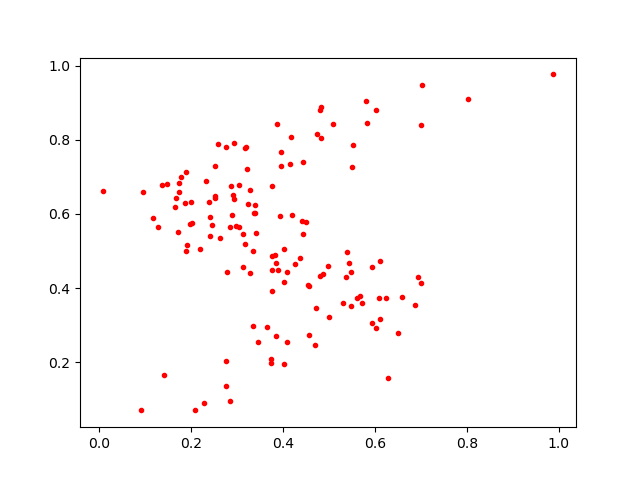

Values plotted in this chart, from the file beside it:
0.7034529, 0.9480591
0.4029, 0.1968
0.6019, 0.8808
0.5802, 0.9043
0.1413, 0.1665
0.3053, 0.564
0.4091, 0.2558
0.7011, 0.4146
0.4578, 0.2736
0.4705, 0.2465
0.1651, 0.6198
0.1984, 0.5719
0.4269, 0.4641
0.2634, 0.5359
0.3868, 0.8426
0.2086, 0.07061
0.5093, 0.8438
0.6503, 0.2789
0.2905, 0.6518
0.4161, 0.7348
0.441, 0.5804
0.1889, 0.7135
0.1185, 0.5894
0.5487, 0.4445
0.5944, 0.3059
0.5473, 0.3507
0.2853, 0.5654
0.2449, 0.5702
0.3387, 0.6024
0.228, 0.08927
0.1376, 0.6768
0.3758, 0.6766
0.2864, 0.6758
0.3957, 0.7285
0.3276, 0.4396
0.45, 0.5781
0.3426, 0.5496
0.3771, 0.3923
0.2396, 0.6319
0.5378, 0.429
0.1287, 0.5659
0.2989, 0.5681
0.3188, 0.7776
0.4093, 0.444
0.6592, 0.3753
0.3743, 0.2093
0.2515, 0.7302
0.6944, 0.4293
0.573, 0.3611
0.4433, 0.5468
0.4983, 0.4599
0.5014, 0.3229
0.3236, 0.6257
0.48, 0.8799
0.5944, 0.4577
0.6279, 0.1588
0.6102, 0.3737
0.233, 0.6899
0.1922, 0.5153
0.3192, 0.7798
0.1485, 0.6811
... 77 more rows
